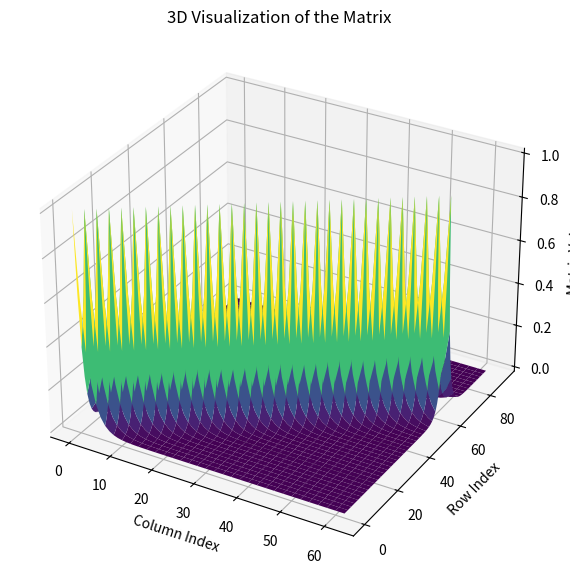

Here is the Python script that generated this plot:
#%%
import numpy as np
import matplotlib.pyplot as plt
from mpl_toolkits.mplot3d import Axes3D

def create_diagonal_matrix(rows=91, cols=63, decay_rate=0.5):
    # Create a zero matrix
    matrix = np.zeros((rows, cols))

    # Fill the actual diagonal (from (0, 0) to (min(rows, cols), min(rows, cols)))
    for i in range(min(rows, cols)):
        matrix[i, i] = 1

    # Apply exponentially decreasing values to off-diagonal elements based on their distance
    for i in range(rows):
        for j in range(cols):
            if i != j:
                # Calculate the distance from the actual diagonal
                distance = abs(i - j)
                matrix[i, j] = np.exp(-decay_rate * distance)

    return matrix

def plot_matrix_3d(matrix):
    rows, cols = matrix.shape
    X, Y = np.meshgrid(range(cols), range(rows))
    Z = matrix

    fig = plt.figure(figsize=(10, 7))
    ax = fig.add_subplot(111, projection='3d')
    ax.plot_surface(X, Y, Z, cmap='viridis')

    ax.set_xlabel('Column Index')
    ax.set_ylabel('Row Index')
    ax.set_zlabel('Matrix Value')
    ax.set_title('3D Visualization of the Matrix')

    plt.show()

# Generate and print the matrix
matrix = create_diagonal_matrix()
print(matrix)

# Plot the matrix
plot_matrix_3d(matrix)

# %%
